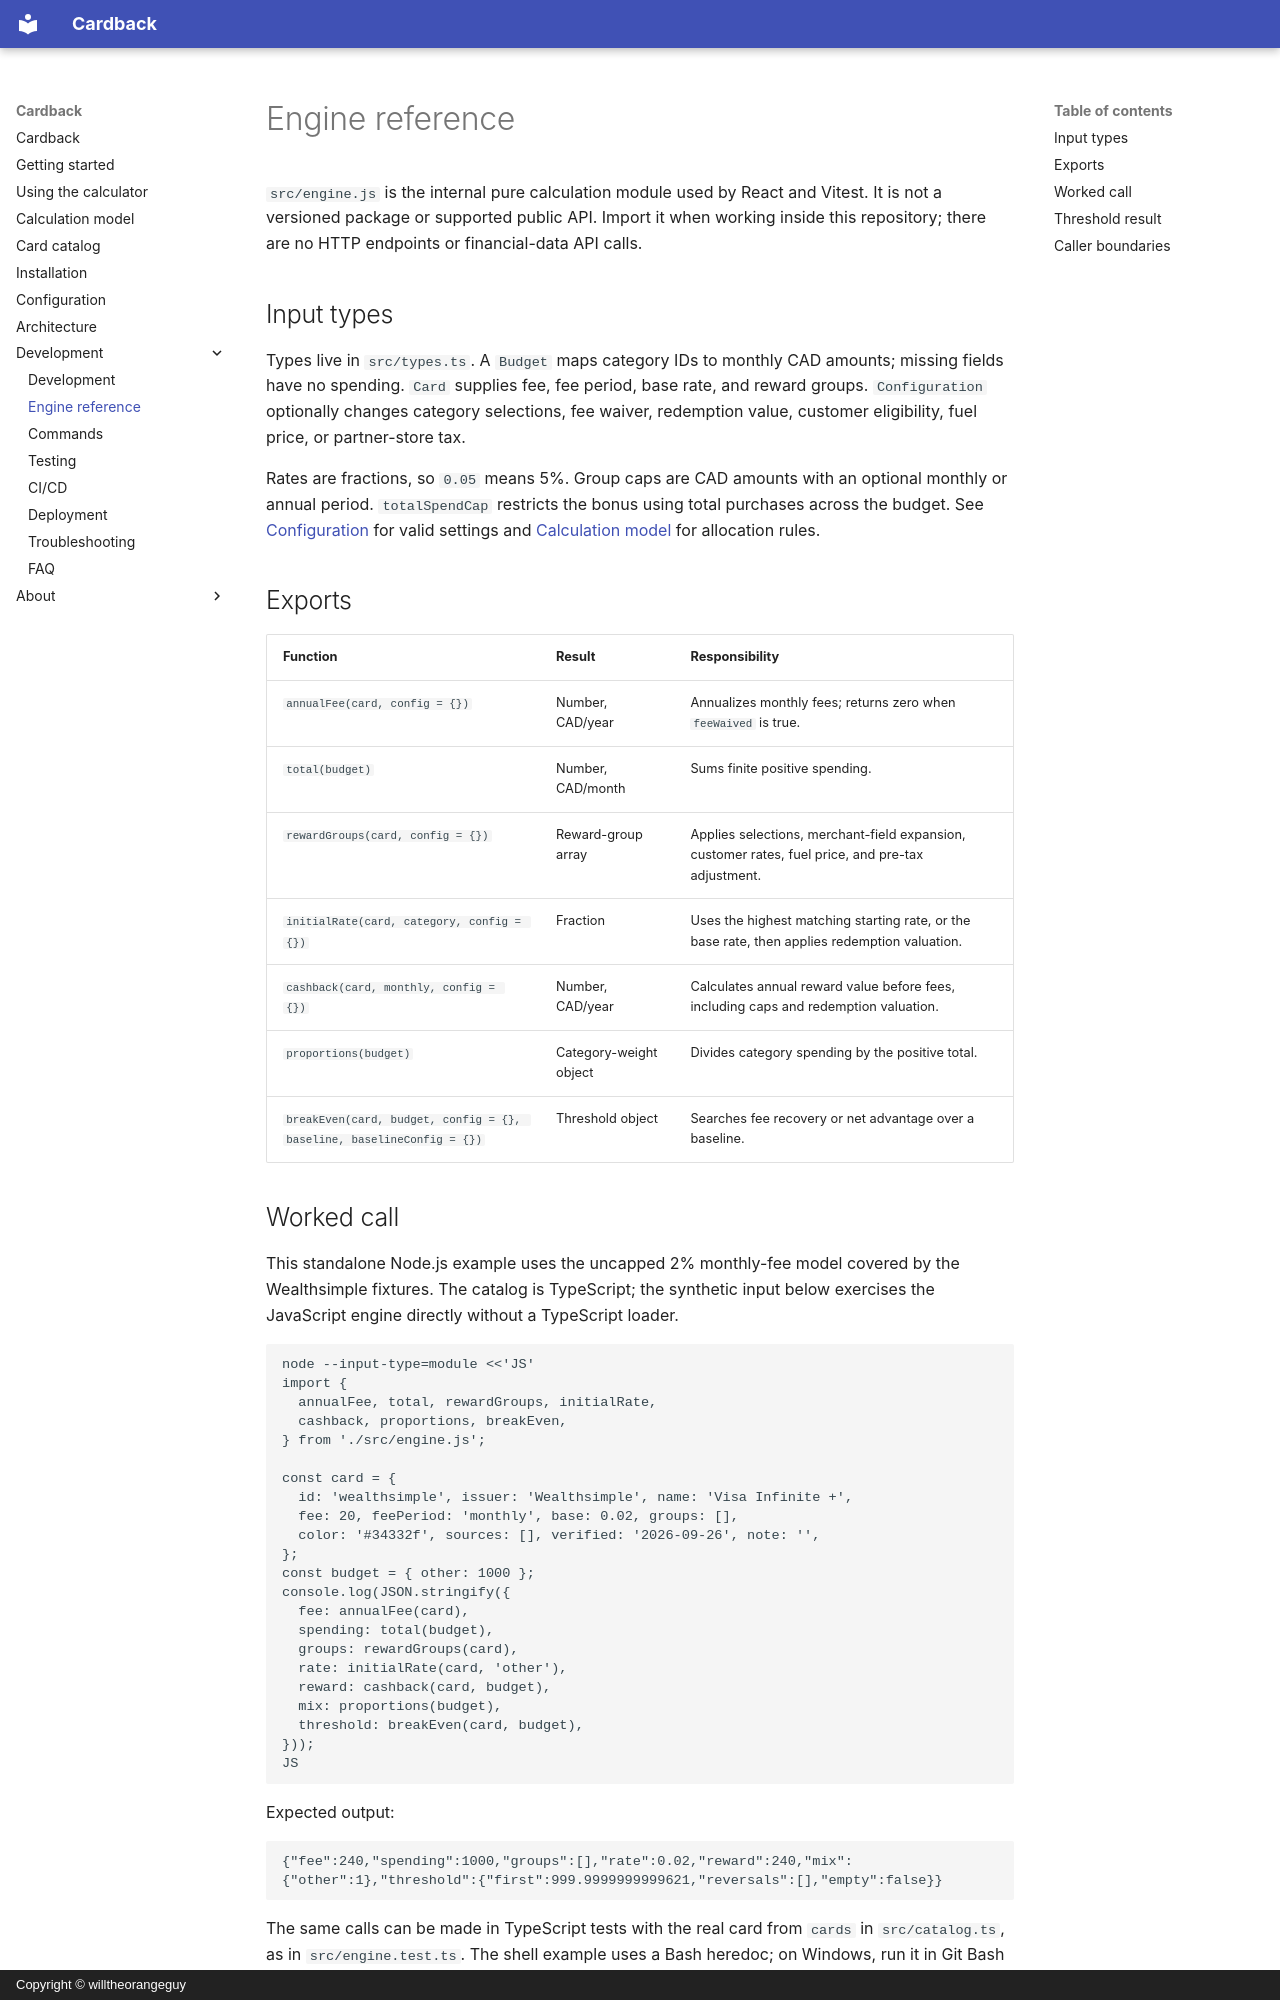

repository: willtheorangeguy/cardback · page: engine-reference/index.html · generator: mkdocs · copyright: Copyright © willtheorangeguy

# Engine reference

`src/engine.js` is the internal pure calculation module used by React and Vitest. It is not a versioned package or supported public API. Import it when working inside this repository; there are no HTTP endpoints or financial-data API calls.

## Input types

Types live in `src/types.ts`. A `Budget` maps category IDs to monthly CAD amounts; missing fields have no spending. `Card` supplies fee, fee period, base rate, and reward groups. `Configuration` optionally changes category selections, fee waiver, redemption value, customer eligibility, fuel price, or partner-store tax.

Rates are fractions, so `0.05` means 5%. Group caps are CAD amounts with an optional monthly or annual period. `totalSpendCap` restricts the bonus using total purchases across the budget. See [Configuration](./configuration.md) for valid settings and [Calculation model](./calculation-model.md) for allocation rules.

## Exports

| Function | Result | Responsibility |
| --- | --- | --- |
| `annualFee(card, config = {})` | Number, CAD/year | Annualizes monthly fees; returns zero when `feeWaived` is true. |
| `total(budget)` | Number, CAD/month | Sums finite positive spending. |
| `rewardGroups(card, config = {})` | Reward-group array | Applies selections, merchant-field expansion, customer rates, fuel price, and pre-tax adjustment. |
| `initialRate(card, category, config = {})` | Fraction | Uses the highest matching starting rate, or the base rate, then applies redemption valuation. |
| `cashback(card, monthly, config = {})` | Number, CAD/year | Calculates annual reward value before fees, including caps and redemption valuation. |
| `proportions(budget)` | Category-weight object | Divides category spending by the positive total. |
| `breakEven(card, budget, config = {}, baseline, baselineConfig = {})` | Threshold object | Searches fee recovery or net advantage over a baseline. |
